Labelled photos from "model_data", an image-classification folder in pelirrojo725/puck_visualization-1. The possible labels are: empty, straight, tilted.

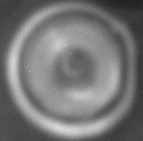
Label: straight

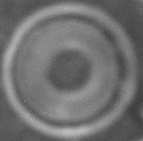
Label: straight

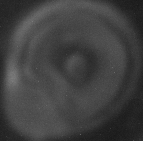
Label: straight

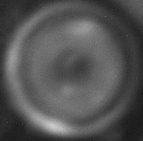
Label: straight

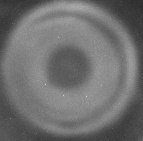
Label: straight

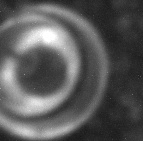
Label: tilted
